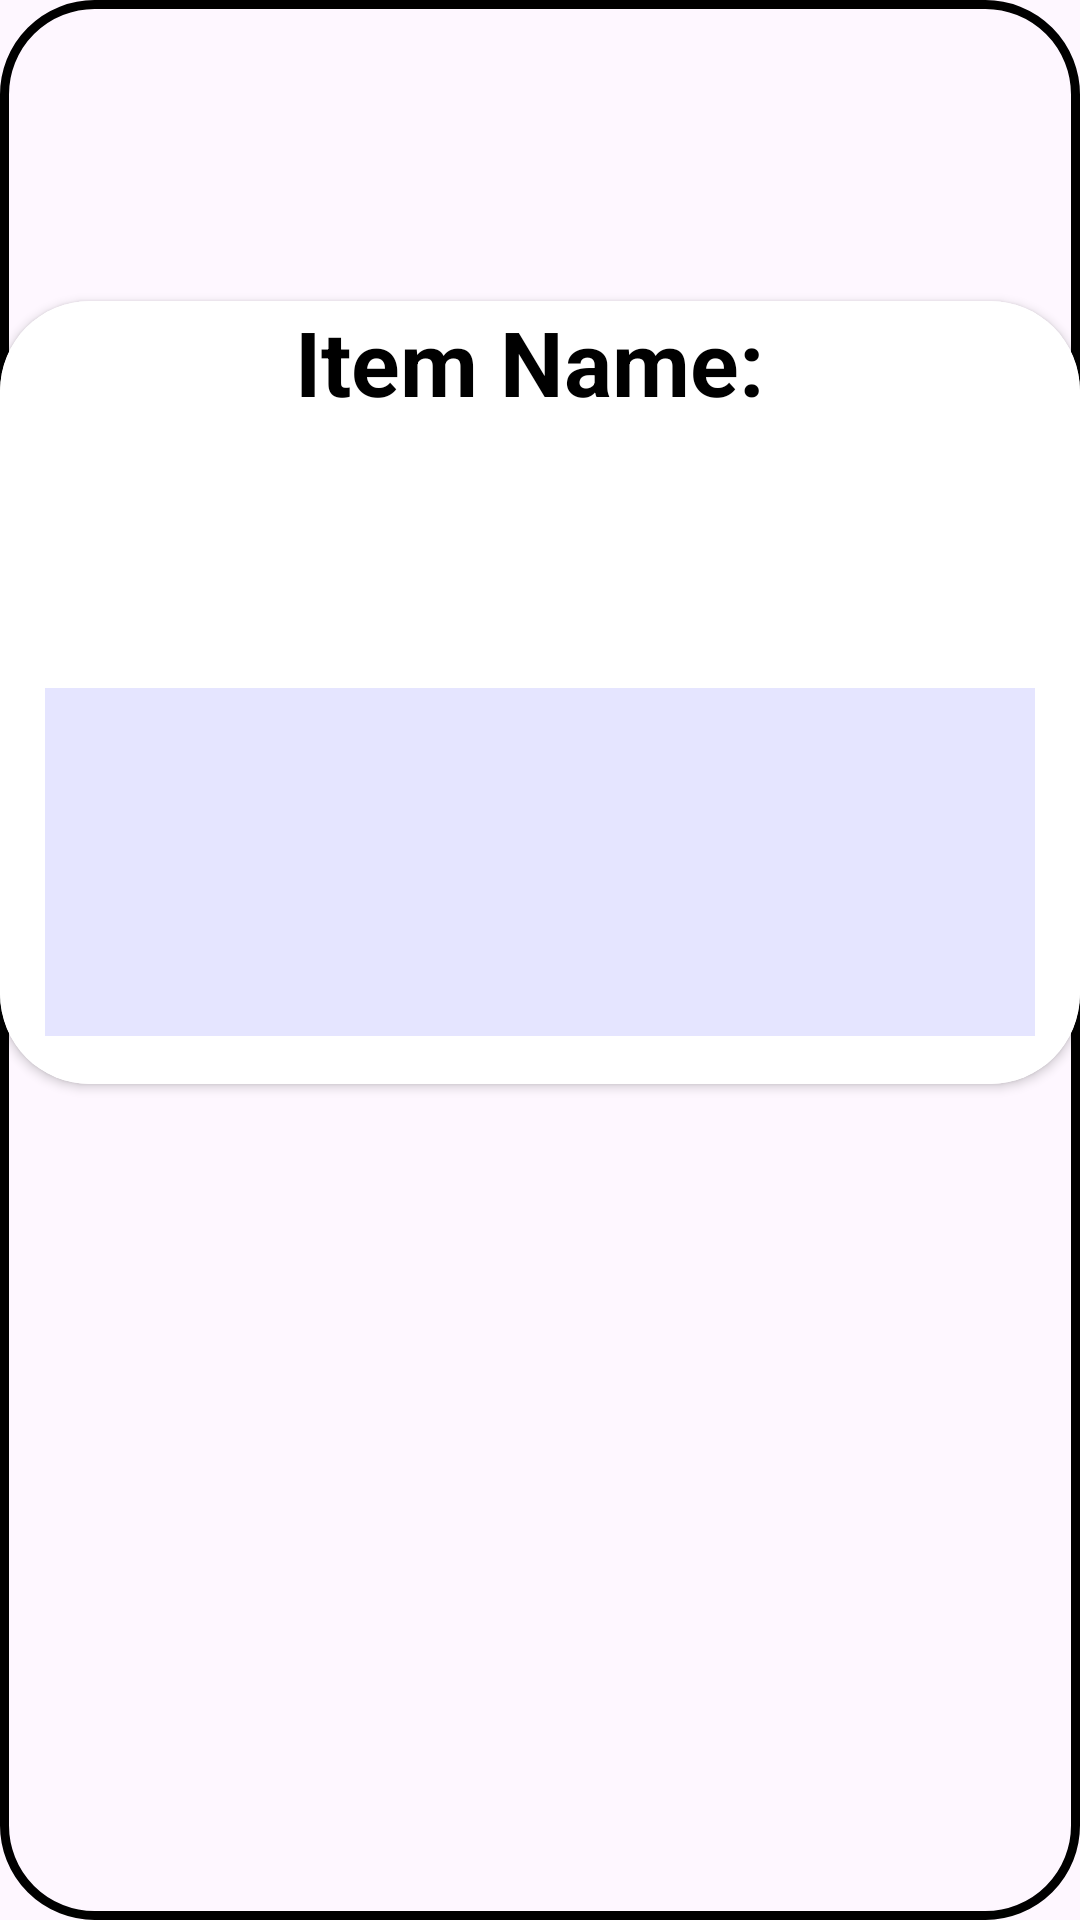

Layout XML and referenced resources for this Android screen:
<!-- AndroidManifest.xml: application theme Theme.ELearningPlatform -->
<!-- res/layout/recyclerview_teachercourses.xml -->
<?xml version="1.0" encoding="utf-8"?>
<androidx.constraintlayout.widget.ConstraintLayout xmlns:android="http://schemas.android.com/apk/res/android"
    xmlns:app="http://schemas.android.com/apk/res-auto"
    xmlns:tools="http://schemas.android.com/tools"
    android:layout_width="match_parent"
    android:layout_height="wrap_content"
    android:layout_marginBottom="50dp"
    android:background="@drawable/custom_card_background">

    <androidx.cardview.widget.CardView
        android:layout_width="match_parent"
        android:layout_height="wrap_content"
        android:baselineAligned="false"
        app:layout_constraintBottom_toBottomOf="parent"
        app:layout_constraintEnd_toEndOf="parent"
        app:layout_constraintStart_toStartOf="parent"
        app:layout_constraintTop_toTopOf="parent"
        app:cardCornerRadius="30dp"
        app:layout_constraintVertical_bias="0.265">

        <androidx.constraintlayout.widget.ConstraintLayout
            android:layout_width="match_parent"
            android:layout_height="match_parent"
            android:background="@android:color/white">

            <com.google.android.material.imageview.ShapeableImageView
                android:id="@+id/ImageViewCourse"
                android:layout_width="match_parent"
                android:layout_height="221dp"
                android:layout_marginTop="40dp"
                android:padding="10dp"
                android:scaleType="centerCrop"
                app:layout_constraintBottom_toBottomOf="parent"
                app:layout_constraintEnd_toEndOf="parent"
                app:layout_constraintHorizontal_bias="0.0"
                app:layout_constraintStart_toStartOf="parent"
                app:layout_constraintTop_toTopOf="parent"
                app:layout_constraintVertical_bias="0.0"
                app:shapeAppearanceOverlay="@style/circular"
                tools:srcCompat="@tools:sample/avatars" />

            <TextView
                android:id="@+id/txtDescription"
                android:layout_width="330dp"
                android:layout_height="116dp"
                android:layout_marginTop="40dp"
                android:background="#1A0000FF"
                android:gravity="top|start"

                android:inputType="textMultiLine"
                android:maxLines="10"
                android:minLines="5"
                android:padding="16dp"
                android:scrollbars="vertical"
                android:textColor="@android:color/white"
                android:textSize="16sp"
                app:layout_constraintBottom_toBottomOf="parent"
                app:layout_constraintEnd_toEndOf="parent"
                app:layout_constraintStart_toStartOf="parent"
                app:layout_constraintTop_toTopOf="@id/ImageViewCourse"
                app:layout_constraintVertical_bias="0.753" />

            <TextView
                android:id="@+id/txtCourseTitle"
                android:layout_width="wrap_content"
                android:layout_height="wrap_content"
                android:layout_gravity="center"
                android:textColor="@color/black"
                android:text="Item Name: "
                android:textSize="30dp"
                android:textStyle="bold"
                app:layout_constraintEnd_toEndOf="parent"
                app:layout_constraintStart_toStartOf="parent"
                app:layout_constraintTop_toTopOf="parent" />

        </androidx.constraintlayout.widget.ConstraintLayout>
    </androidx.cardview.widget.CardView>
</androidx.constraintlayout.widget.ConstraintLayout>
<!-- resources referenced by this layout -->
<resources>
  <color name="black">#FF000000</color>
  <!-- drawable custom_card_background (drawable) -->
  <shape xmlns:android="http://schemas.android.com/apk/res/android">
      
      <solid android:color="@android:color/transparent" />
  
      
      <stroke
          android:width="3dp"
          android:color="@color/black" />
  
      
      <corners android:radius="30dp" />
  </shape>
  <style name="circular">
          <item name="cornerSize">10%</item>
      </style>
  <style name="Theme.ELearningPlatform" parent="Theme.Material3.DayNight.NoActionBar">
  
          <item name="colorPrimary">@color/my_primary</item>
          <item name="colorPrimaryVariant">@color/my_primary</item>
          <item name="colorSecondary">@color/my_secondary</item>
          <item name="colorSecondaryVariant">@color/my_secondary</item>
          
          
      </style>
  <color name="my_primary">#17BFDA</color>
  <color name="my_secondary">#2BB9CC</color>
</resources>
